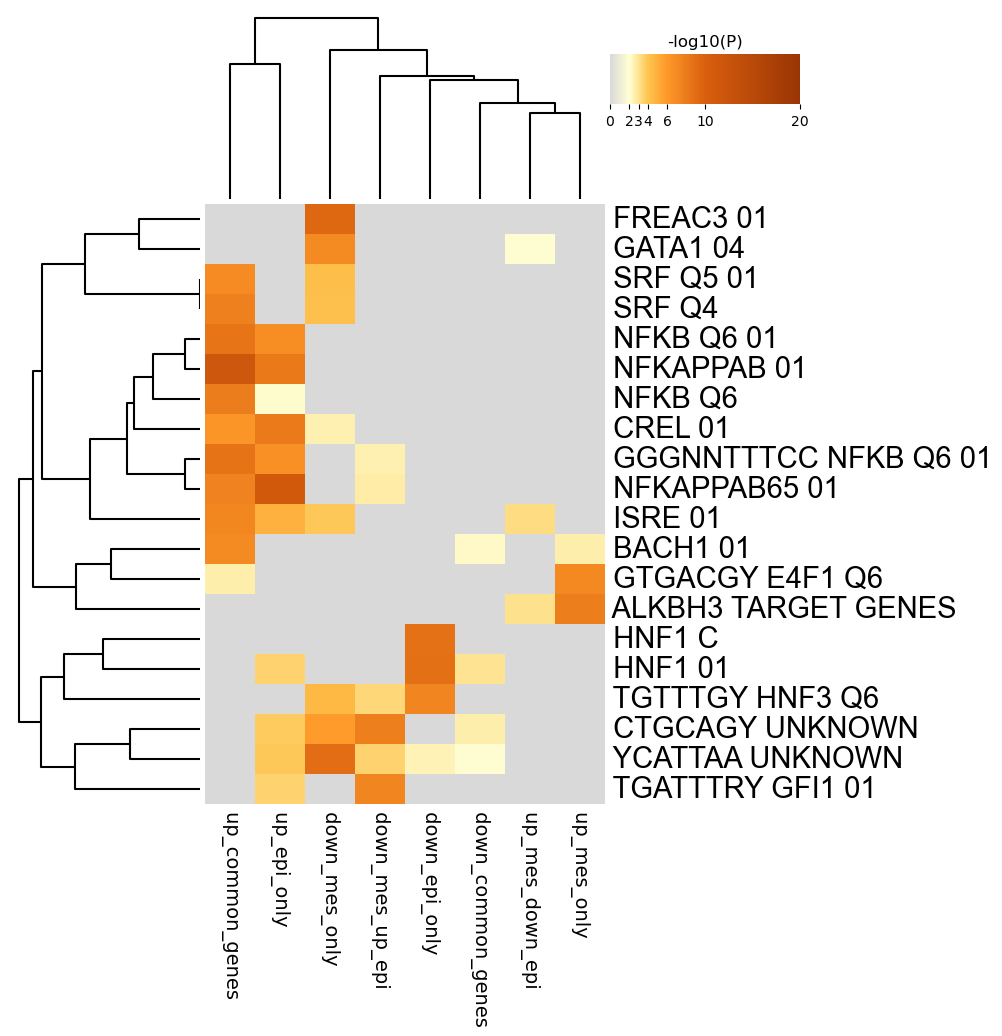

Source data for this figure (header and first rows):
GO, Description, _LogP_down_common_genes, _LogP_down_epi_only, _LogP_down_mes_only, _LogP_down_mes_up_epi, _LogP_up_common_genes, _LogP_up_epi_only, _LogP_up_mes_down_epi, _LogP_up_mes_only
M12637, FREAC3 01, 0.0, 0.0, -9.421, 0.0, 0.0, 0.0, 0.0, 0.0
M14012, GATA1 04, 0.0, 0.0, -7.019, 0.0, 0.0, 0.0, -2.084, 0.0
M11934, SRF Q5 01, 0.0, 0.0, -4.267, 0.0, -6.947, 0.0, 0.0, 0.0
M5479, SRF Q4, 0.0, 0.0, -4.188, 0.0, -7.722, 0.0, 0.0, 0.0
M2549, NFKB Q6 01, 0.0, 0.0, 0.0, 0.0, -8.463, -6.781, 0.0, 0.0
M9949, NFKAPPAB 01, 0.0, 0.0, 0.0, 0.0, -11.81, -8.143, 0.0, 0.0
M11921, NFKB Q6, 0.0, 0.0, 0.0, 0.0, -7.964, -2.137, 0.0, 0.0
M10143, CREL 01, 0.0, 0.0, -2.529, 0.0, -6.284, -8.098, 0.0, 0.0
M1365, GGGNNTTTCC NFKB Q6 01, 0.0, 0.0, 0.0, -2.511, -8.572, -6.566, 0.0, 0.0
M2315, NFKAPPAB65 01, 0.0, 0.0, 0.0, -2.69, -7.467, -11.37, 0.0, 0.0
M16200, ISRE 01, 0.0, 0.0, -3.847, 0.0, -7.204, -4.861, -3.219, 0.0
M6969, BACH1 01, -2.191, 0.0, 0.0, 0.0, -6.996, 0.0, 0.0, -2.652
M3403, GTGACGY E4F1 Q6, 0.0, 0.0, 0.0, 0.0, -2.58, 0.0, 0.0, -7.086
M29885, ALKBH3 TARGET GENES, 0.0, 0.0, 0.0, 0.0, 0.0, 0.0, -3.083, -7.86
M14593, HNF1 C, 0.0, -8.734, 0.0, 0.0, 0.0, 0.0, 0.0, 0.0
M15429, HNF1 01, -2.974, -8.814, 0.0, 0.0, 0.0, -3.516, 0.0, 0.0
M4764, TGTTTGY HNF3 Q6, 0.0, -7.36, -4.561, -3.369, 0.0, 0.0, 0.0, 0.0
M9769, CTGCAGY UNKNOWN, -2.655, 0.0, -5.878, -7.789, 0.0, -3.794, 0.0, 0.0
M6052, YCATTAA UNKNOWN, -2.104, -2.476, -9.045, -3.529, 0.0, -3.87, 0.0, 0.0
M19368, TGATTTRY GFI1 01, 0.0, 0.0, 0.0, -7.359, 0.0, -3.569, 0.0, 0.0
